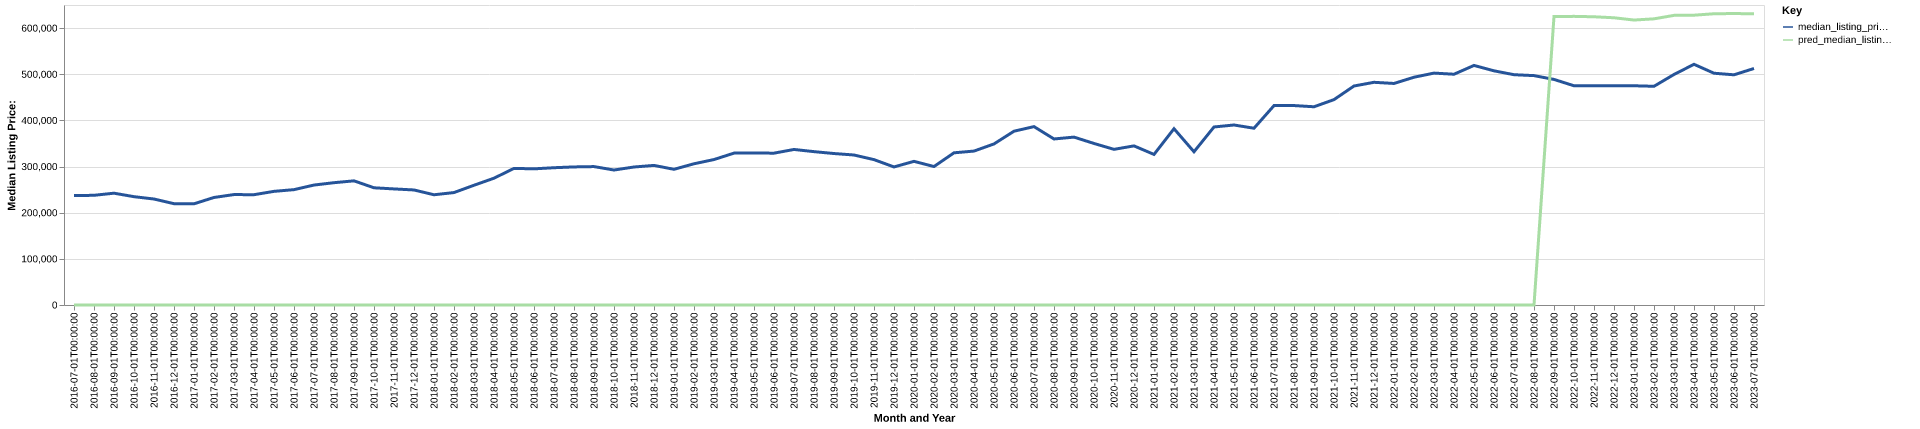

Values plotted in this chart, from the file beside it:
date, time_idx, median_listing_price, thirty_year_interest_rate_five, month, county_name, active_listing_count, median_days_on_market, pred_median_listing_price, month_year
2016-07-01, 0, 237000, 3.72, 7, mason, wa, 470.0, 56.0, 0, Jul-2016
2016-08-01, 1, 237675, 3.73, 8, mason, wa, 465.0, 68.0, 0, Aug-2016
2016-09-01, 2, 242250, 3.66, 9, mason, wa, 442.0, 76.0, 0, Sep-2016
2016-10-01, 3, 234700, 3.64, 10, mason, wa, 430.0, 88.0, 0, Oct-2016
2016-11-01, 4, 229625, 3.66, 11, mason, wa, 388.0, 98.0, 0, Nov-2016
2016-12-01, 5, 219500, 3.48, 12, mason, wa, 334.0, 109.0, 0, Dec-2016
2017-01-01, 6, 219250, 3.45, 1, mason, wa, 286.0, 105.0, 0, Jan-2017
2017-02-01, 7, 233000, 3.5, 2, mason, wa, 259.0, 95.0, 0, Feb-2017
2017-03-01, 8, 239250, 3.52, 3, mason, wa, 262.0, 56.0, 0, Mar-2017
2017-04-01, 9, 239000, 4.03, 4, mason, wa, 277.0, 44.0, 0, Apr-2017
2017-05-01, 10, 246225, 4.32, 5, mason, wa, 296.0, 38.0, 0, May-2017
2017-06-01, 11, 249950, 4.2, 6, mason, wa, 328.0, 38.0, 0, Jun-2017
2017-07-01, 12, 259900, 4.19, 7, mason, wa, 351.0, 43.0, 0, Jul-2017
2017-08-01, 13, 265000, 4.3, 8, mason, wa, 369.0, 47.0, 0, Aug-2017
2017-09-01, 14, 269000, 4.1, 9, mason, wa, 361.0, 58.0, 0, Sep-2017
2017-10-01, 15, 253975, 4.05, 10, mason, wa, 337.0, 72.0, 0, Oct-2017
2017-11-01, 16, 251500, 3.94, 11, mason, wa, 291.0, 82.0, 0, Nov-2017
2017-12-01, 17, 249250, 4.03, 12, mason, wa, 249.0, 88.0, 0, Dec-2017
2018-01-01, 18, 238850, 3.93, 1, mason, wa, 199.0, 99.0, 0, Jan-2018
2018-02-01, 19, 243631, 3.83, 2, mason, wa, 179.0, 85.0, 0, Feb-2018
2018-03-01, 20, 259450, 3.94, 3, mason, wa, 183.0, 44.0, 0, Mar-2018
2018-04-01, 21, 274750, 3.95, 4, mason, wa, 182.0, 38.0, 0, Apr-2018
2018-05-01, 22, 296000, 3.99, 5, mason, wa, 203.0, 33.0, 0, May-2018
2018-06-01, 23, 295000, 4.15, 6, mason, wa, 250.0, 37.0, 0, Jun-2018
2018-07-01, 24, 297445, 4.4, 7, mason, wa, 282.0, 37.0, 0, Jul-2018
2018-08-01, 25, 299163, 4.46, 8, mason, wa, 306.0, 44.0, 0, Aug-2018
2018-09-01, 26, 299900, 4.58, 9, mason, wa, 309.0, 50.0, 0, Sep-2018
2018-10-01, 27, 292450, 4.66, 10, mason, wa, 297.0, 63.0, 0, Oct-2018
2018-11-01, 28, 299000, 4.62, 11, mason, wa, 237.0, 68.0, 0, Nov-2018
2018-12-01, 29, 302450, 4.54, 12, mason, wa, 223.0, 77.0, 0, Dec-2018
2019-01-01, 30, 294000, 4.6, 1, mason, wa, 200.0, 81.0, 0, Jan-2019
2019-02-01, 31, 306000, 4.72, 2, mason, wa, 175.0, 79.0, 0, Feb-2019
2019-03-01, 32, 315136, 4.9, 3, mason, wa, 164.0, 66.0, 0, Mar-2019
2019-04-01, 33, 329075, 4.94, 4, mason, wa, 168.0, 39.0, 0, Apr-2019
2019-05-01, 34, 329248, 4.75, 5, mason, wa, 206.0, 33.0, 0, May-2019
2019-06-01, 35, 329000, 4.51, 6, mason, wa, 241.0, 36.0, 0, Jun-2019
2019-07-01, 36, 337000, 4.41, 7, mason, wa, 243.0, 48.0, 0, Jul-2019
2019-08-01, 37, 332273, 4.41, 8, mason, wa, 254.0, 50.0, 0, Aug-2019
2019-09-01, 38, 328182, 4.2, 9, mason, wa, 258.0, 51.0, 0, Sep-2019
2019-10-01, 39, 325000, 4.14, 10, mason, wa, 252.0, 54.0, 0, Oct-2019
2019-11-01, 40, 314975, 3.84, 11, mason, wa, 217.0, 59.0, 0, Nov-2019
2019-12-01, 41, 299125, 3.81, 12, mason, wa, 181.0, 73.0, 0, Dec-2019
2020-01-01, 42, 311250, 3.75, 1, mason, wa, 163.0, 75.0, 0, Jan-2020
2020-02-01, 43, 300000, 3.73, 2, mason, wa, 152.0, 61.0, 0, Feb-2020
2020-03-01, 44, 329750, 3.78, 3, mason, wa, 176.0, 35.0, 0, Mar-2020
2020-04-01, 45, 333500, 3.75, 4, mason, wa, 189.0, 39.0, 0, Apr-2020
2020-05-01, 46, 349000, 3.74, 5, mason, wa, 187.0, 42.0, 0, May-2020
2020-06-01, 47, 376550, 3.72, 6, mason, wa, 174.0, 41.0, 0, Jun-2020
2020-07-01, 48, 386500, 3.49, 7, mason, wa, 166.0, 36.0, 0, Jul-2020
2020-08-01, 49, 359750, 3.65, 8, mason, wa, 147.0, 32.0, 0, Aug-2020
2020-09-01, 50, 363750, 3.33, 9, mason, wa, 129.0, 39.0, 0, Sep-2020
2020-10-01, 51, 350000, 3.28, 10, mason, wa, 117.0, 34.0, 0, Oct-2020
2020-11-01, 52, 337250, 3.21, 11, mason, wa, 73.0, 45.0, 0, Nov-2020
2020-12-01, 53, 344748, 3.07, 12, mason, wa, 59.0, 44.0, 0, Dec-2020
2021-01-01, 54, 326250, 2.99, 1, mason, wa, 40.0, 43.0, 0, Jan-2021
2021-02-01, 55, 381975, 2.93, 2, mason, wa, 41.0, 30.0, 0, Feb-2021
2021-03-01, 56, 332000, 2.88, 3, mason, wa, 47.0, 21.0, 0, Mar-2021
2021-04-01, 57, 385738, 2.84, 4, mason, wa, 58.0, 20.0, 0, Apr-2021
2021-05-01, 58, 390000, 2.71, 5, mason, wa, 62.0, 23.0, 0, May-2021
2021-06-01, 59, 383000, 2.79, 6, mason, wa, 75.0, 17.0, 0, Jun-2021
... 25 more rows
